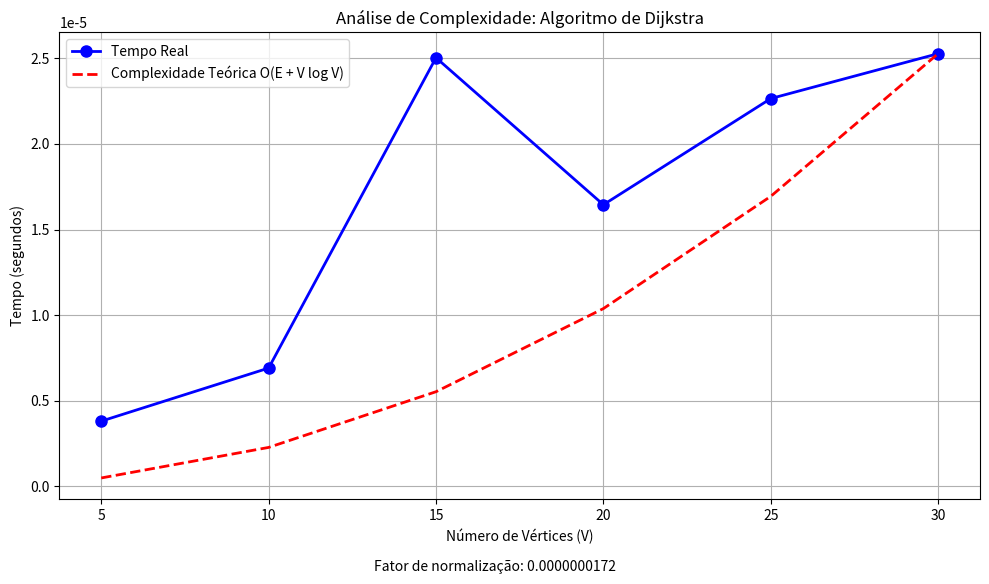

This figure's Python source:
import heapq
import matplotlib.pyplot as plt
import time
import random
import math


def dijkstra(graph, start):
    distances = {vertex: float('infinity') for vertex in graph}
    distances[start] = 0
    priority_queue = [(0, start)]

    while priority_queue:
        current_distance, current_vertex = heapq.heappop(priority_queue)

        if current_distance > distances[current_vertex]:
            continue

        for neighbor, weight in graph[current_vertex]:
            distance = current_distance + weight

            if distance < distances[neighbor]:
                distances[neighbor] = distance
                heapq.heappush(priority_queue, (distance, neighbor))

    return distances


def generate_random_graph(n_vertices, edge_density=0.5, min_weight=1, max_weight=10):
    vertices = [chr(65 + i) if i < 26 else f'V{i}' for i in range(n_vertices)]
    graph = {v: [] for v in vertices}

    for i in range(n_vertices):
        for j in range(i + 1, n_vertices):
            if random.random() < edge_density:
                weight = random.randint(min_weight, max_weight)
                graph[vertices[i]].append((vertices[j], weight))
                graph[vertices[j]].append((vertices[i], weight))

    return graph


def analyze_complexity():
    sizes = [5, 10, 15, 20, 25, 30]
    times = []

    for size in sizes:
        graph = generate_random_graph(size, edge_density=0.3)
        start_vertex = list(graph.keys())[0]

        start_time = time.time()
        dijkstra(graph, start_vertex)
        end_time = time.time()

        times.append(end_time - start_time)

    plt.figure(figsize=(10, 6))
    plt.plot(sizes, times, 'bo-', linewidth=2, markersize=8, label='Tempo Real')

    max_time = max(times)
    if max_time == 0:
        max_time = 0.001

    last_size = sizes[-1]
    last_theoretical = (last_size + (last_size * last_size * 0.3)) * math.log2(last_size)
    normalization_factor = max_time / last_theoretical

    theoretical = [(size + (size * size * 0.3)) * math.log2(size) * normalization_factor for size in sizes]
    plt.plot(sizes, theoretical, 'r--', linewidth=2, label='Complexidade Teórica O(E + V log V)')

    plt.title('Análise de Complexidade: Algoritmo de Dijkstra')
    plt.xlabel('Número de Vértices (V)')
    plt.ylabel('Tempo (segundos)')
    plt.legend()
    plt.grid(True)

    plt.figtext(0.5, 0.01, f'Fator de normalização: {normalization_factor:.10f}', ha='center')

    plt.tight_layout(rect=[0, 0.03, 1, 0.97])
    plt.savefig("dijkstra_complexity.png")
    plt.close()


def main():
    graph1 = {
        'A': [('B', 1), ('C', 4)],
        'B': [('A', 1), ('C', 2), ('D', 5)],
        'C': [('A', 4), ('B', 2), ('D', 1)],
        'D': [('B', 5), ('C', 1)]
    }

    start_vertex = 'A'
    print("Teste 1: Grafo Original")
    distances = dijkstra(graph1, start_vertex)

    for vertex in sorted(distances):
        print(f"Distância até {vertex}: {distances[vertex]}")

    graph2 = generate_random_graph(8, edge_density=0.4)
    start_vertex2 = list(graph2.keys())[0]

    print("\nTeste 2: Grafo Aleatório")
    distances2 = dijkstra(graph2, start_vertex2)

    for vertex in sorted(distances2):
        print(f"Distância até {vertex}: {distances2[vertex]}")

    analyze_complexity()


if __name__ == "__main__":
    main()
